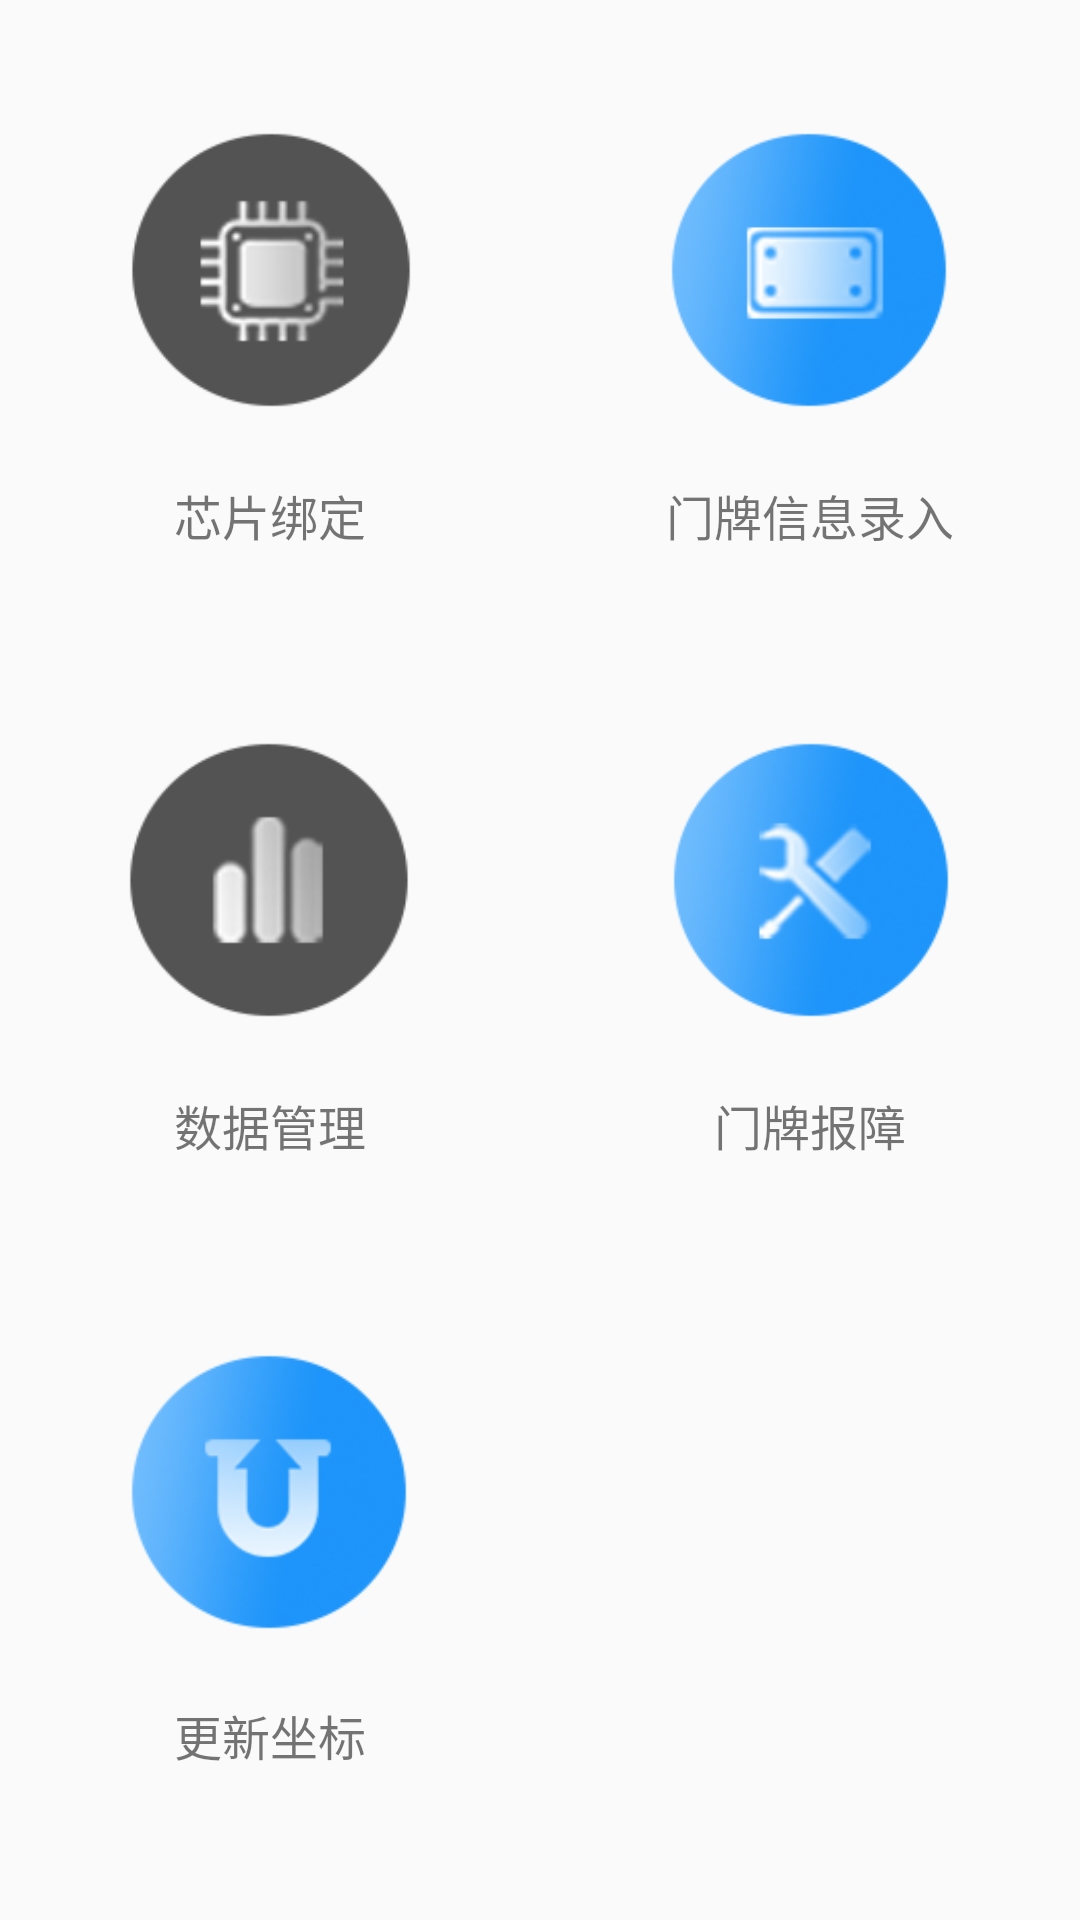

This screen was rendered from an Android layout file. Write that file and the resources it references.
<!-- AndroidManifest.xml: application theme AppTheme -->
<!-- res/layout/activity_main.xml -->
<?xml version="1.0" encoding="utf-8"?>
<LinearLayout xmlns:android="http://schemas.android.com/apk/res/android"
    xmlns:app="http://schemas.android.com/apk/res-auto"
    xmlns:tools="http://schemas.android.com/tools"
    android:layout_width="match_parent"
    android:layout_height="match_parent"
    android:orientation="vertical"
    tools:context=".activity.MainActivity">

    <LinearLayout
        android:id="@+id/ll_first"
        android:layout_marginTop="20dp"
        android:layout_width="match_parent"
        android:layout_height="wrap_content"
        android:orientation="horizontal">

        <LinearLayout
            android:id="@+id/ll_bind"
            android:layout_width="0dp"
            android:layout_weight="1"
            android:layout_height="wrap_content"
            android:layout_margin="10dp"
            android:orientation="vertical"
            android:gravity="center"
            android:padding="10dp">

            <ImageView
                android:layout_width="100dp"
                android:layout_height="100dp"
                android:background="@drawable/ic_chip_gray" />

            <TextView
                android:id="@+id/tv_bind"
                android:layout_width="match_parent"
                android:layout_height="wrap_content"
                android:layout_marginTop="20dp"
                android:gravity="center"
                android:text="芯片绑定"
                android:textSize="16dp" />

        </LinearLayout>

        <LinearLayout
            android:id="@+id/ll_msg"
            android:layout_width="0dp"
            android:layout_weight="1"
            android:layout_height="wrap_content"
            android:layout_margin="10dp"
            android:gravity="center"
            android:orientation="vertical"
            android:padding="10dp">

            <ImageView
                android:layout_width="100dp"
                android:layout_height="100dp"
                android:background="@drawable/ic_doorplate" />

            <TextView
                android:id="@+id/tv_msg"
                android:layout_width="match_parent"
                android:layout_height="wrap_content"
                android:layout_marginTop="20dp"
                android:gravity="center"
                android:text="门牌信息录入"
                android:textSize="16dp" />

        </LinearLayout>

    </LinearLayout>

    <LinearLayout
        android:layout_marginTop="20dp"
        android:layout_width="match_parent"
        android:layout_height="wrap_content"
        android:orientation="horizontal">

        <LinearLayout
            android:id="@+id/ll_manage"
            android:layout_width="0dp"
            android:layout_weight="1"
            android:layout_height="wrap_content"
            android:layout_margin="10dp"
            android:orientation="vertical"
            android:gravity="center"
            android:padding="10dp">

            <ImageView
                android:layout_width="100dp"
                android:layout_height="100dp"
                android:background="@drawable/ic_data_gray" />

            <TextView
                android:id="@+id/tv_manage"
                android:layout_width="match_parent"
                android:layout_height="wrap_content"
                android:layout_marginTop="20dp"
                android:gravity="center"
                android:text="数据管理"
                android:textSize="16dp" />

        </LinearLayout>

        <LinearLayout
            android:id="@+id/ll_report"
            android:layout_width="0dp"
            android:layout_weight="1"
            android:layout_height="wrap_content"
            android:layout_margin="10dp"
            android:gravity="center"
            android:orientation="vertical"
            android:padding="10dp">

            <ImageView
                android:layout_width="100dp"
                android:layout_height="100dp"
                android:background="@drawable/ic_breakdown" />

            <TextView
                android:id="@+id/tv_report"
                android:layout_width="match_parent"
                android:layout_height="wrap_content"
                android:layout_marginTop="20dp"
                android:gravity="center"
                android:text="门牌报障"
                android:textSize="16dp" />

        </LinearLayout>

    </LinearLayout>

    <LinearLayout
        android:layout_marginTop="20dp"
        android:layout_width="match_parent"
        android:layout_height="wrap_content"
        android:orientation="horizontal">

        <LinearLayout
            android:id="@+id/ll_change_location"
            android:layout_width="0dp"
            android:layout_weight="1"
            android:layout_height="wrap_content"
            android:layout_margin="10dp"
            android:orientation="vertical"
            android:gravity="center"
            android:padding="10dp">

            <ImageView
                android:layout_width="100dp"
                android:layout_height="100dp"
                android:background="@drawable/ic_change_location" />

            <TextView
                android:id="@+id/tv_change_location"
                android:layout_width="match_parent"
                android:layout_height="wrap_content"
                android:layout_marginTop="20dp"
                android:gravity="center"
                android:text="更新坐标"
                android:textSize="16dp" />

        </LinearLayout>

        <LinearLayout
            android:layout_width="0dp"
            android:layout_weight="1"
            android:layout_height="wrap_content"
            android:layout_margin="10dp"
            android:gravity="center"
            android:orientation="vertical"
            android:visibility="invisible"
            android:padding="10dp">

            <ImageView
                android:layout_width="100dp"
                android:layout_height="100dp"
                android:background="@drawable/ic_breakdown" />

            <TextView
                android:layout_width="match_parent"
                android:layout_height="wrap_content"
                android:layout_marginTop="20dp"
                android:gravity="center"
                android:text="门牌报障"
                android:textSize="16dp" />

        </LinearLayout>

    </LinearLayout>

</LinearLayout>
<!-- resources referenced by this layout -->
<resources>
  <!-- drawable ic_breakdown: png bitmap (drawable-xxhdpi, 18162 bytes) -->
  <!-- drawable ic_change_location: png bitmap (drawable-xxhdpi, 16792 bytes) -->
  <!-- drawable ic_chip_gray: png bitmap (drawable-xxhdpi, 7014 bytes) -->
  <!-- drawable ic_data_gray: png bitmap (drawable-xxhdpi, 5190 bytes) -->
  <!-- drawable ic_doorplate: png bitmap (drawable-xxhdpi, 16913 bytes) -->
  <style name="AppTheme" parent="Theme.AppCompat.Light.NoActionBar">
          
          <item name="colorPrimary">@color/colorPrimary</item>
          <item name="colorPrimaryDark">@color/colorPrimaryDark</item>
          <item name="colorAccent">@color/colorAccent</item>
      </style>
  <color name="colorPrimary">#2e9fff</color>
  <color name="colorPrimaryDark">#2e9fff</color>
  <color name="colorAccent">#2e9fff</color>
</resources>
